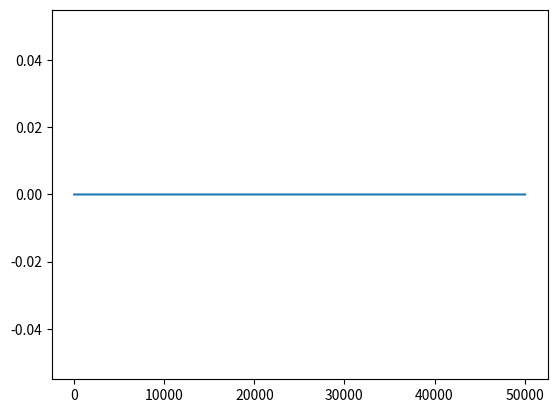

Recreate this plot in Python.

import numpy as np
from matplotlib import pyplot as plt
# Imports for this fast running median routine
from collections import deque
from itertools import islice
from bisect import insort, bisect_left



from scipy.signal import medfilt
import scipy
def running_median_scipy_medfilt(seq, window_size):
    return scipy.ndimage.median_filter(seq, size = window_size,mode='reflect')
#    return (seq, window_size)
    #if window_size % 2 == 1 else window_size + 1)
#    return medfilt(seq, window_size if window_size % 2 == 1 else window_size + 1)
#    return medfilt(seq, window_size)


def running_median_insort(seq, window_size):
    """Contributed by Peter Otten"""

    # pad the array for the reflection
    seq_pad = np.concatenate((seq[0:window_size][::-1],seq,seq[-1:(-1-window_size):-1]))

    window_size= int(window_size)
    seq_pad = iter(seq_pad)
    d = deque()
    s = []
    result = []
    for item in islice(seq_pad, window_size):
        d.append(item)
        insort(s, item)
        result.append(s[len(d)//2])
    m = window_size // 2
    for item in seq_pad:
        old = d.popleft()
        d.append(item)
        del s[bisect_left(s, old)]
        insort(s, item)
        result.append(s[m])

    result = np.roll(result, -window_size//2 + 1)
    return result[window_size:-window_size]


window = 1001
sequence = np.random.rand(50*window)


out_scipy = running_median_scipy_medfilt(sequence, window)
out_insort= running_median_insort(sequence,window)

plt.plot(out_scipy - out_insort)
#plt.plot(out_insort)
#plt.plot(np.roll(out_insort,-window//2 + 1))
plt.show()